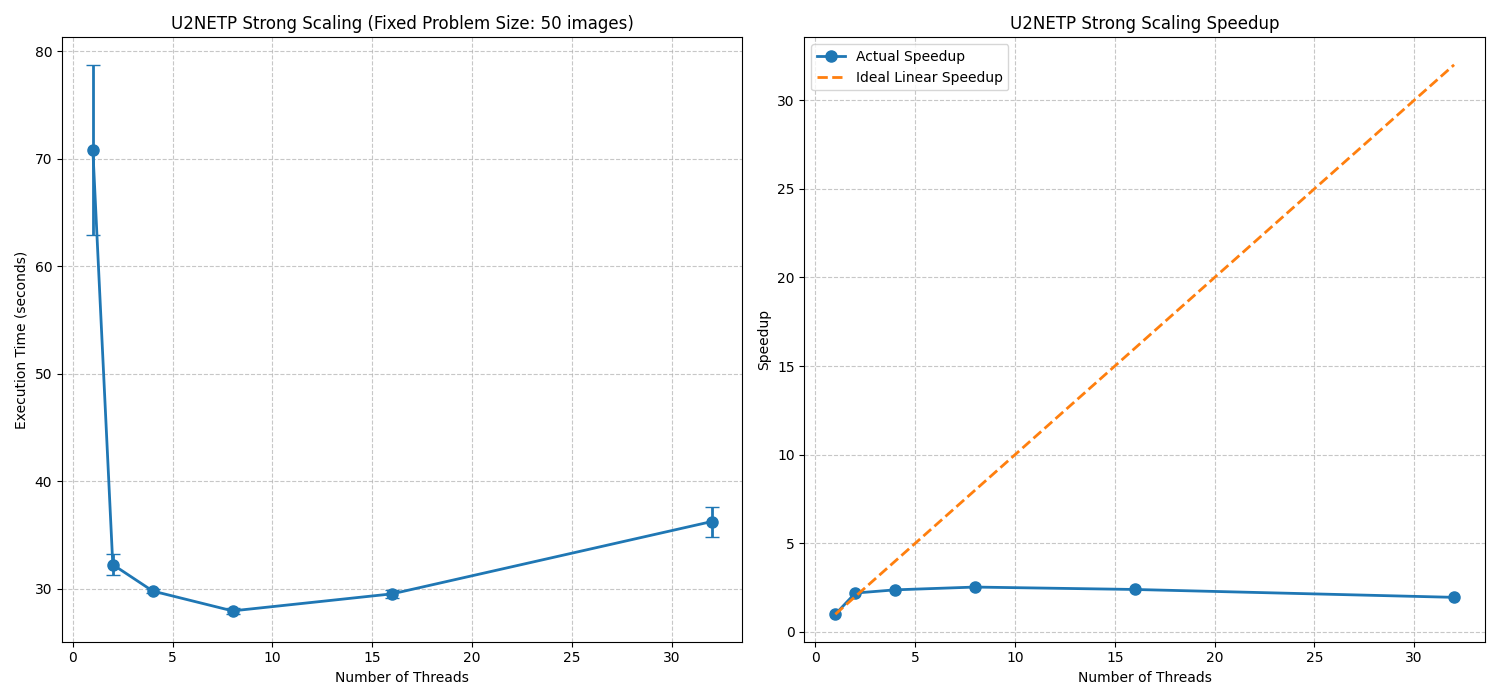

The data file committed next to this chart (first rows):
Threads, Mean Time (s), Std Dev (s), Images, Repeats
1, 70.83, 7.891, 50, 3
2, 32.25, 0.9550, 50, 3
4, 29.8, 0.2154, 50, 3
8, 27.95, 0.3133, 50, 3
16, 29.54, 0.3593, 50, 3
32, 36.25, 1.388, 50, 3
